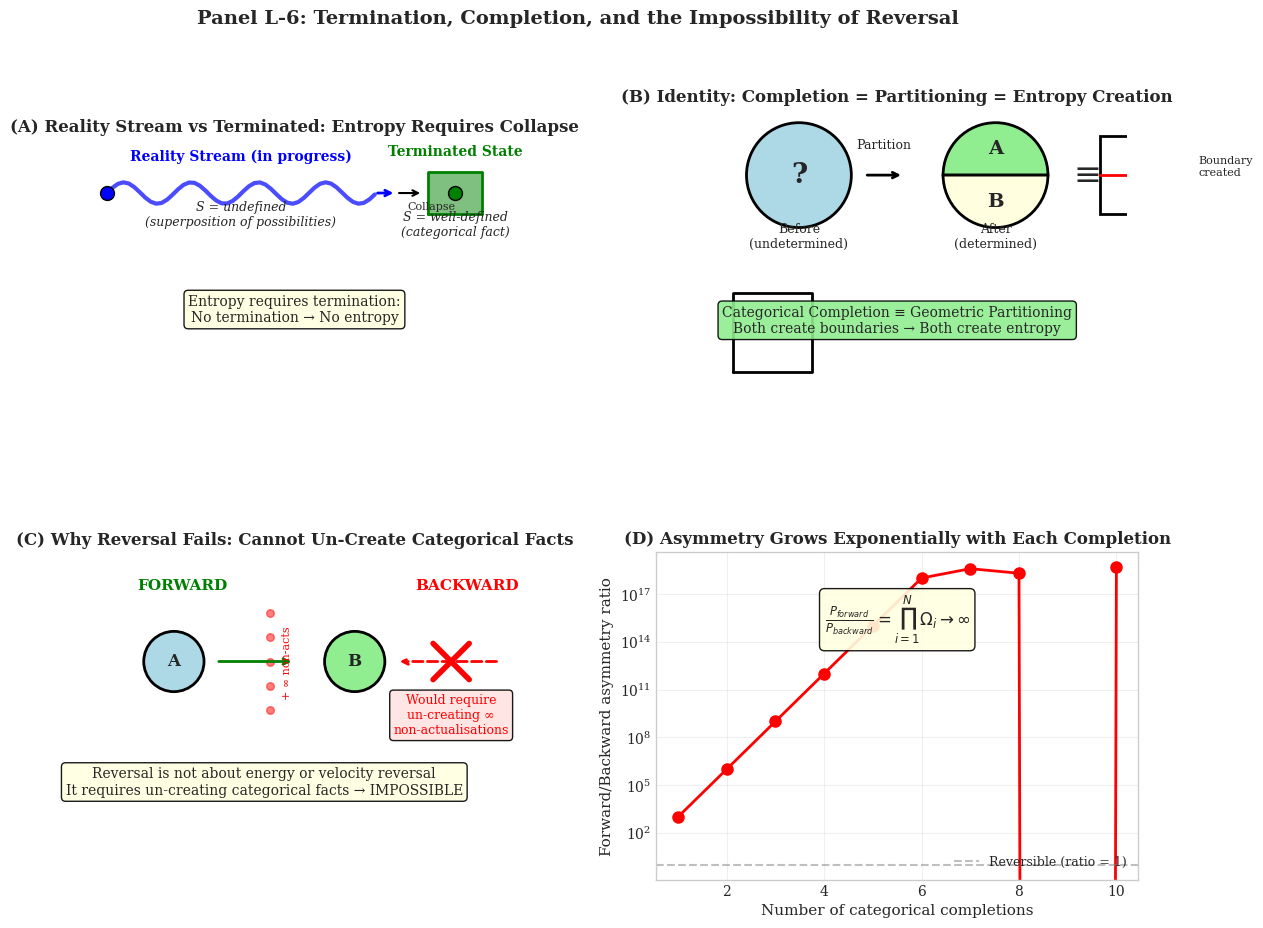

This figure's Python source: (Note: this script raises an exception after producing the figure.)
#!/usr/bin/env python3
"""
Generate Panel L-6: Termination and Irreversibility
Shows why entropy is only defined at termination and why reversal fails.
"""

import numpy as np
import matplotlib.pyplot as plt
import matplotlib.gridspec as gridspec
from matplotlib.patches import Rectangle, FancyArrowPatch, Circle, Polygon
from pathlib import Path

plt.style.use('seaborn-v0_8-whitegrid')
plt.rcParams['font.family'] = 'serif'
plt.rcParams['font.size'] = 10

def main():
    fig = plt.figure(figsize=(14, 10))
    gs = gridspec.GridSpec(2, 2, figure=fig, hspace=0.35, wspace=0.25)
    
    # Panel A: Reality Stream vs Terminated State
    ax1 = fig.add_subplot(gs[0, 0])
    ax1.set_xlim(-0.5, 4)
    ax1.set_ylim(-0.5, 2)
    ax1.set_aspect('equal')
    
    # Reality stream (in-progress)
    stream_x = np.linspace(0, 2.5, 50)
    stream_y = 1.5 + 0.1 * np.sin(10 * stream_x)
    ax1.plot(stream_x, stream_y, 'b-', linewidth=3, alpha=0.7)
    ax1.scatter([0], [1.5], s=100, c='blue', zorder=5, edgecolors='black')
    
    # Wavy arrow for ongoing process
    ax1.annotate('', xy=(2.7, 1.5), xytext=(2.5, 1.5),
                arrowprops=dict(arrowstyle='->', color='blue', lw=2))
    ax1.text(1.25, 1.8, 'Reality Stream (in progress)', ha='center', fontsize=10, 
             fontweight='bold', color='blue')
    ax1.text(1.25, 1.2, 'S = undefined\n(superposition of possibilities)', 
             ha='center', fontsize=9, style='italic')
    
    # Terminated state (fixed)
    ax1.fill([3.0, 3.5, 3.5, 3.0], [1.3, 1.3, 1.7, 1.7], color='green', alpha=0.5)
    ax1.plot([3.0, 3.5, 3.5, 3.0, 3.0], [1.3, 1.3, 1.7, 1.7, 1.3], 'g-', linewidth=2)
    ax1.scatter([3.25], [1.5], s=100, c='green', zorder=5, edgecolors='black')
    ax1.text(3.25, 1.85, 'Terminated State', ha='center', fontsize=10, 
             fontweight='bold', color='green')
    ax1.text(3.25, 1.1, 'S = well-defined\n(categorical fact)', 
             ha='center', fontsize=9, style='italic')
    
    # Arrow from stream to terminated
    ax1.annotate('', xy=(2.95, 1.5), xytext=(2.7, 1.5),
                arrowprops=dict(arrowstyle='->', color='black', lw=1.5))
    ax1.text(2.8, 1.35, 'Collapse', fontsize=8, rotation=0)
    
    # Key insight
    ax1.text(1.75, 0.3, 'Entropy requires termination:\nNo termination → No entropy',
             ha='center', fontsize=10, 
             bbox=dict(boxstyle='round', facecolor='lightyellow', alpha=0.9))
    
    ax1.set_title('(A) Reality Stream vs Terminated: Entropy Requires Collapse', fontweight='bold')
    ax1.axis('off')
    
    # Panel B: Categorical Completion = Geometric Partitioning
    ax2 = fig.add_subplot(gs[0, 1])
    ax2.set_xlim(-0.5, 3)
    ax2.set_ylim(-0.5, 2)
    ax2.set_aspect('equal')
    
    # Before completion (undivided)
    ax2.add_patch(Circle((0.5, 1.5), 0.4, facecolor='lightblue', edgecolor='black', linewidth=2))
    ax2.text(0.5, 1.5, '?', ha='center', va='center', fontsize=20, fontweight='bold')
    ax2.text(0.5, 0.95, 'Before\n(undetermined)', ha='center', fontsize=9)
    
    # Arrow
    ax2.annotate('', xy=(1.3, 1.5), xytext=(1.0, 1.5),
                arrowprops=dict(arrowstyle='->', color='black', lw=2))
    ax2.text(1.15, 1.7, 'Partition', fontsize=9, ha='center')
    
    # After completion (divided)
    # Top half
    ax2.add_patch(plt.matplotlib.patches.Wedge((2.0, 1.5), 0.4, 0, 180, 
                 facecolor='lightgreen', edgecolor='black', linewidth=2))
    # Bottom half
    ax2.add_patch(plt.matplotlib.patches.Wedge((2.0, 1.5), 0.4, 180, 360, 
                 facecolor='lightyellow', edgecolor='black', linewidth=2))
    
    ax2.text(2.0, 1.7, 'A', ha='center', va='center', fontsize=14, fontweight='bold')
    ax2.text(2.0, 1.3, 'B', ha='center', va='center', fontsize=14, fontweight='bold')
    ax2.text(2.0, 0.95, 'After\n(determined)', ha='center', fontsize=9)
    
    # Identity statement
    ax2.text(2.7, 1.5, '≡', fontsize=24, ha='center', va='center')
    
    # Geometric representation
    ax2.plot([0, 0.6, 0.6, 0, 0], [0, 0, 0.6, 0.6, 0], 'k-', linewidth=2,
            transform=ax2.transData)
    rect = Rectangle((2.8, 1.2), 0.6, 0.6, facecolor='none', edgecolor='black', linewidth=2)
    ax2.add_patch(rect)
    ax2.plot([2.8, 3.4], [1.5, 1.5], 'r-', linewidth=2)  # Partition line
    
    ax2.text(3.55, 1.5, 'Boundary\ncreated', fontsize=8, ha='left')
    
    ax2.text(1.25, 0.3, 'Categorical Completion ≡ Geometric Partitioning\nBoth create boundaries → Both create entropy',
             ha='center', fontsize=10, 
             bbox=dict(boxstyle='round', facecolor='lightgreen', alpha=0.9))
    
    ax2.set_title('(B) Identity: Completion = Partitioning = Entropy Creation', fontweight='bold')
    ax2.axis('off')
    
    # Panel C: Why Reversal Fails
    ax3 = fig.add_subplot(gs[1, 0])
    ax3.set_xlim(-0.5, 3.5)
    ax3.set_ylim(-0.5, 2.2)
    ax3.set_aspect('equal')
    
    # Forward direction
    ax3.text(0.2, 1.9, 'FORWARD', fontsize=11, fontweight='bold', color='green')
    
    # State A
    ax3.add_patch(Circle((0.5, 1.3), 0.25, facecolor='lightblue', edgecolor='black', linewidth=2))
    ax3.text(0.5, 1.3, 'A', ha='center', va='center', fontsize=12, fontweight='bold')
    
    # Arrow forward
    ax3.annotate('', xy=(1.5, 1.3), xytext=(0.85, 1.3),
                arrowprops=dict(arrowstyle='->', color='green', lw=2))
    
    # Creates non-actualisations
    for i, y in enumerate([1.7, 1.5, 1.3, 1.1, 0.9]):
        ax3.scatter([1.3], [y], s=30, c='red', alpha=0.5)
    ax3.text(1.4, 1.0, '+ ∞ non-acts', fontsize=8, color='red', rotation=90)
    
    # State B
    ax3.add_patch(Circle((2.0, 1.3), 0.25, facecolor='lightgreen', edgecolor='black', linewidth=2))
    ax3.text(2.0, 1.3, 'B', ha='center', va='center', fontsize=12, fontweight='bold')
    
    # Backward direction (blocked)
    ax3.text(2.5, 1.9, 'BACKWARD', fontsize=11, fontweight='bold', color='red')
    
    # Arrow backward (dashed)
    ax3.annotate('', xy=(2.35, 1.3), xytext=(3.2, 1.3),
                arrowprops=dict(arrowstyle='->', color='red', lw=2, ls='--'))
    
    # X mark
    ax3.plot([2.65, 2.95], [1.15, 1.45], 'r-', linewidth=4)
    ax3.plot([2.65, 2.95], [1.45, 1.15], 'r-', linewidth=4)
    
    # Requires un-creating
    ax3.text(2.8, 0.7, 'Would require\nun-creating ∞\nnon-actualisations', 
             ha='center', fontsize=9, color='red',
             bbox=dict(boxstyle='round', facecolor='mistyrose', alpha=0.9))
    
    # Key insight
    ax3.text(1.25, 0.2, 'Reversal is not about energy or velocity reversal\nIt requires un-creating categorical facts → IMPOSSIBLE',
             ha='center', fontsize=10, 
             bbox=dict(boxstyle='round', facecolor='lightyellow', alpha=0.9))
    
    ax3.set_title('(C) Why Reversal Fails: Cannot Un-Create Categorical Facts', fontweight='bold')
    ax3.axis('off')
    
    # Panel D: Forward/Backward Asymmetry Ratio
    ax4 = fig.add_subplot(gs[1, 1])
    
    # Number of processes
    n_processes = np.arange(1, 11)
    
    # Asymmetry grows exponentially
    non_actualisations_per_process = 1000  # Symbolic
    asymmetry_ratio = non_actualisations_per_process ** n_processes
    
    ax4.semilogy(n_processes, asymmetry_ratio, 'ro-', linewidth=2, markersize=8)
    
    ax4.set_xlabel('Number of categorical completions', fontsize=11)
    ax4.set_ylabel('Forward/Backward asymmetry ratio', fontsize=11)
    ax4.set_title('(D) Asymmetry Grows Exponentially with Each Completion', fontweight='bold')
    ax4.grid(True, alpha=0.3, which='both')
    
    # Annotation
    ax4.text(5.5, 1e15, r'$\frac{P_{forward}}{P_{backward}} = \prod_{i=1}^{N} \Omega_i \rightarrow \infty$',
             fontsize=12, ha='center',
             bbox=dict(boxstyle='round', facecolor='lightyellow', alpha=0.9))
    
    ax4.axhline(y=1, color='gray', linestyle='--', alpha=0.5, label='Reversible (ratio = 1)')
    ax4.legend(loc='lower right', fontsize=9)
    
    plt.suptitle('Panel L-6: Termination, Completion, and the Impossibility of Reversal', 
                 fontsize=14, fontweight='bold', y=0.98)
    
    # Save
    output_dir = Path(__file__).parent.parent / 'figures'
    output_dir.mkdir(exist_ok=True)
    
    plt.savefig(output_dir / 'panel_termination_irreversibility.png', dpi=300, bbox_inches='tight',
                facecolor='white', edgecolor='none')
    plt.savefig(output_dir / 'panel_termination_irreversibility.pdf', bbox_inches='tight',
                facecolor='white', edgecolor='none')
    
    print(f"Saved: {output_dir / 'panel_termination_irreversibility.png'}")
    print(f"Saved: {output_dir / 'panel_termination_irreversibility.pdf'}")
    
    plt.close()

if __name__ == "__main__":
    main()
